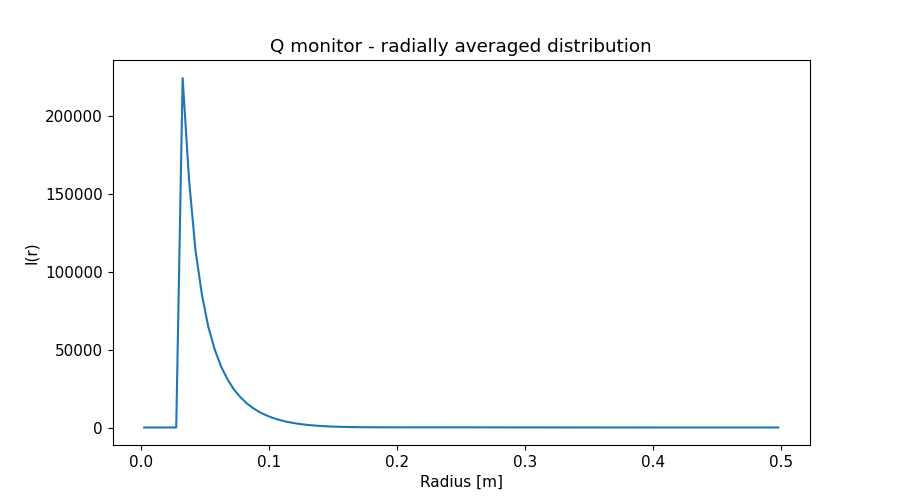

Values plotted in this chart, from the file beside it:
x_axis, Intensity, Error
2.500000000000000052e-03, 0.000000000000000000e+00, 0.000000000000000000e+00
7.499999999999999722e-03, 0.000000000000000000e+00, 0.000000000000000000e+00
1.250000000000000069e-02, 0.000000000000000000e+00, 0.000000000000000000e+00
1.750000000000000167e-02, 0.000000000000000000e+00, 0.000000000000000000e+00
2.249999999999999917e-02, 0.000000000000000000e+00, 0.000000000000000000e+00
2.750000000000000014e-02, 0.000000000000000000e+00, 0.000000000000000000e+00
3.250000000000000111e-02, 2.240992676999999967e+05, 4.406950358000000278e+02
3.749999999999999861e-02, 1.589490813999999955e+05, 2.722160774999999830e+02
4.250000000000000305e-02, 1.137916679000000004e+05, 1.778828321999999957e+02
4.750000000000000056e-02, 8.554043581999999878e+04, 1.245171660999999972e+02
5.249999999999999806e-02, 6.473409259000000020e+04, 8.870573966000000610e+01
5.750000000000000250e-02, 5.020753171999999904e+04, 6.574767212000000427e+01
6.250000000000000000e-02, 3.913049021999999968e+04, 4.910913366999999852e+01
6.750000000000000444e-02, 3.096968633000000045e+04, 3.761323938000000311e+01
7.249999999999999500e-02, 2.445262967999999819e+04, 2.880861950999999976e+01
7.749999999999999944e-02, 1.950570181999999841e+04, 2.246482615000000038e+01
8.250000000000000389e-02, 1.555319755000000077e+04, 1.754315625999999995e+01
8.749999999999999445e-02, 1.243521605000000091e+04, 1.383803825000000032e+01
9.249999999999999889e-02, 9.879434371999999712e+03, 1.086659290000000055e+01
9.750000000000000333e-02, 7.899162575999999717e+03, 8.625001766000000458e+00
1.024999999999999939e-01, 6.260000055000000430e+03, 6.802985363000000341e+00
1.074999999999999983e-01, 4.966354304999999840e+03, 5.405341456000000377e+00
1.125000000000000028e-01, 3.922807518999999957e+03, 4.273543026999999661e+00
1.174999999999999933e-01, 3.091245175999999901e+03, 3.390766245000000012e+00
1.224999999999999978e-01, 2.411931516999999985e+03, 2.664276249999999902e+00
1.275000000000000022e-01, 1.881045448999999962e+03, 2.102134888000000146e+00
1.325000000000000067e-01, 1.456786319000000049e+03, 1.643608865000000030e+00
1.375000000000000111e-01, 1.127975502999999890e+03, 1.289470091999999957e+00
1.424999999999999878e-01, 8.631945318000000498e+02, 9.940320334000000146e-01
1.474999999999999922e-01, 6.633713291000000254e+02, 7.700904116000000244e-01
1.524999999999999967e-01, 5.085034506000000079e+02, 5.882141985000000073e-01
1.575000000000000011e-01, 3.914501581000000101e+02, 4.484059526999999989e-01
1.625000000000000056e-01, 3.030633470000000216e+02, 3.372406765000000028e-01
1.675000000000000100e-01, 2.391959870000000024e+02, 2.554032029000000148e-01
1.724999999999999867e-01, 1.924468941000000086e+02, 1.917394523000000017e-01
1.774999999999999911e-01, 1.600782652000000041e+02, 1.479781732000000072e-01
1.824999999999999956e-01, 1.383399942000000067e+02, 1.178294824000000046e-01
1.875000000000000000e-01, 1.242715395999999970e+02, 9.959310138999999396e-02
1.925000000000000044e-01, 1.156040923000000049e+02, 8.887707214999999994e-02
1.975000000000000089e-01, 1.110599454000000037e+02, 8.354560892000000016e-02
2.025000000000000133e-01, 1.091559393999999941e+02, 8.069869223999999452e-02
2.074999999999999900e-01, 1.088346827999999960e+02, 7.902576963000000621e-02
2.124999999999999944e-01, 1.094744105999999988e+02, 7.778993496000000119e-02
2.174999999999999989e-01, 1.102285650999999973e+02, 7.657647234999999386e-02
2.225000000000000033e-01, 1.111736511000000007e+02, 7.545929127000000625e-02
2.275000000000000078e-01, 1.116160040999999978e+02, 7.420537954000000491e-02
2.325000000000000122e-01, 1.116902651000000048e+02, 7.298265925999999904e-02
2.374999999999999889e-01, 1.110502872999999937e+02, 7.165300363000000339e-02
2.424999999999999933e-01, 1.099839439999999939e+02, 7.034662602999999792e-02
2.474999999999999978e-01, 1.081654031000000060e+02, 6.889463227000000578e-02
2.525000000000000022e-01, 1.058861840000000001e+02, 6.734970635999999733e-02
2.575000000000000067e-01, 1.029055455000000023e+02, 6.558895135999999459e-02
2.625000000000000111e-01, 9.971645413000000246e+01, 6.377113186999999739e-02
2.675000000000000155e-01, 9.596547993000000076e+01, 6.170611892999999792e-02
2.725000000000000200e-01, 9.186479101000000469e+01, 5.946181778000000223e-02
2.775000000000000244e-01, 8.734895563000000607e+01, 5.699460692000000300e-02
2.824999999999999734e-01, 8.284161672000000465e+01, 5.442713763999999788e-02
2.874999999999999778e-01, 7.812675235999999757e+01, 5.171992710000000021e-02
2.924999999999999822e-01, 7.314001423999999929e+01, 4.880697233999999746e-02
2.974999999999999867e-01, 6.823246924999999408e+01, 4.585478295999999981e-02
... 40 more rows
